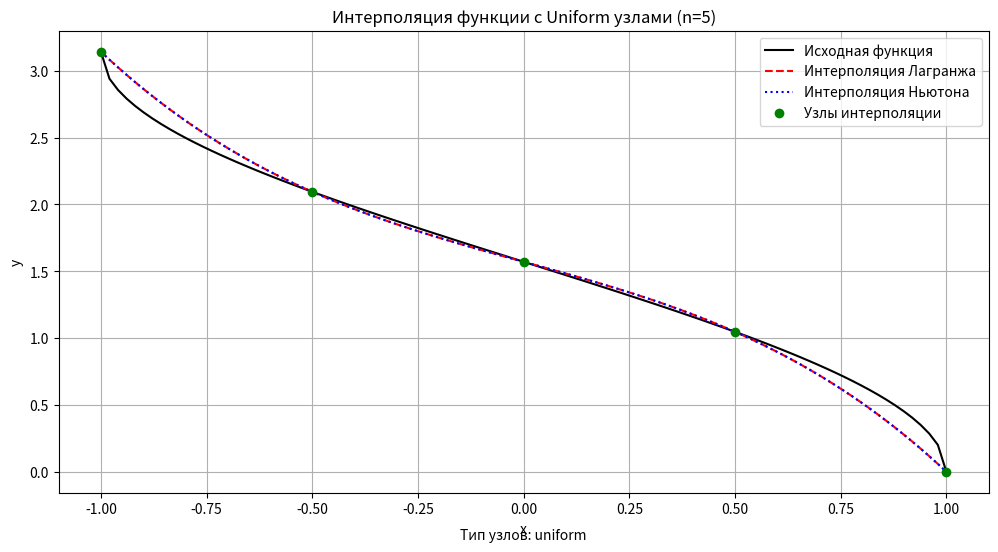
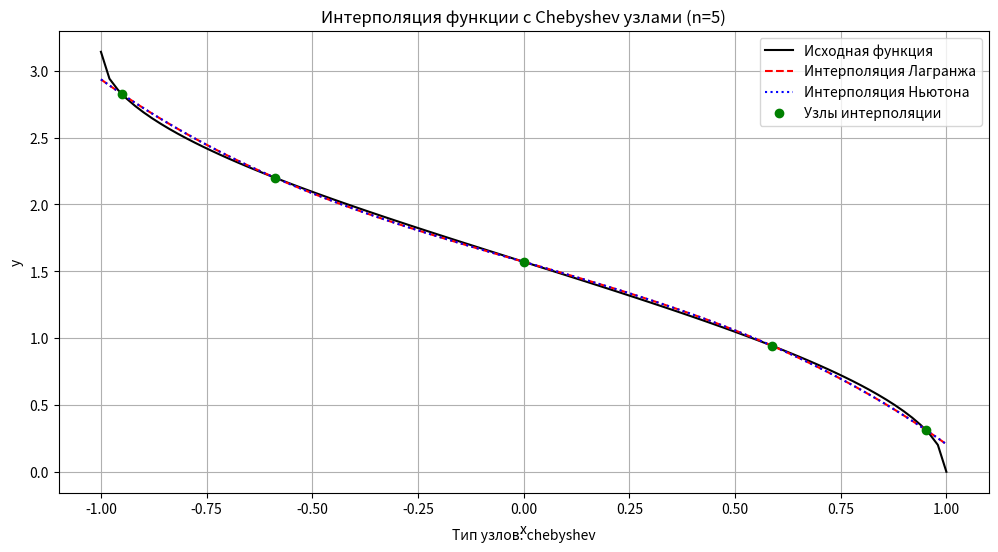
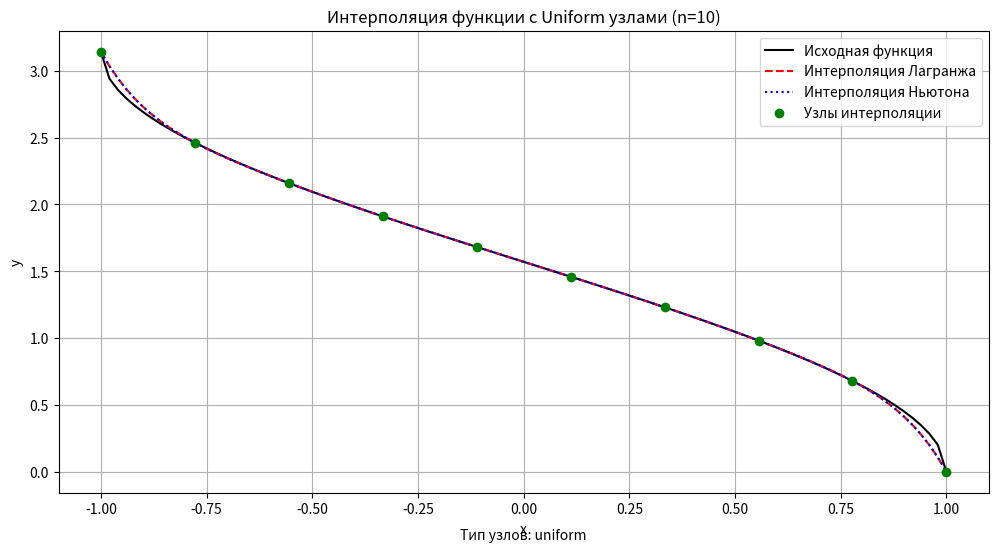
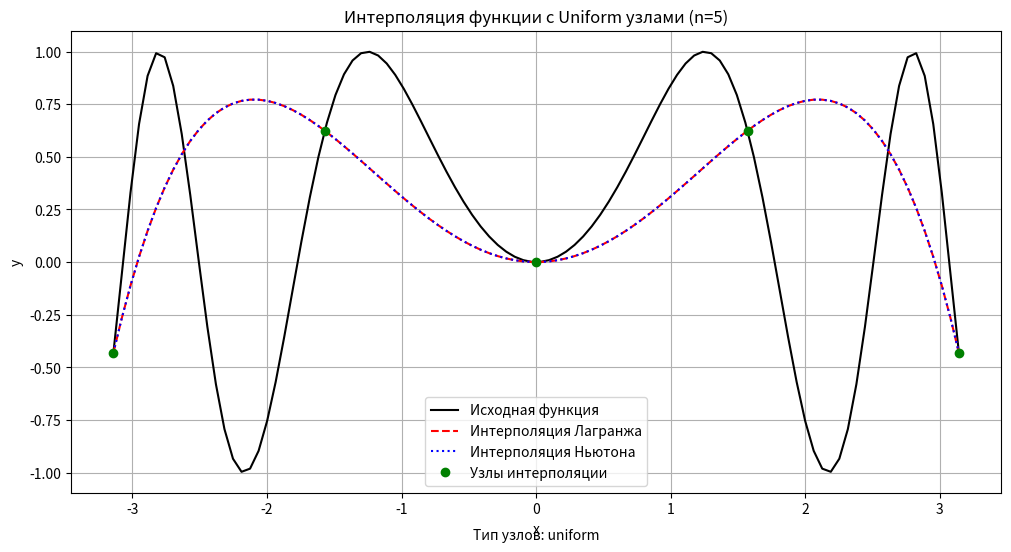
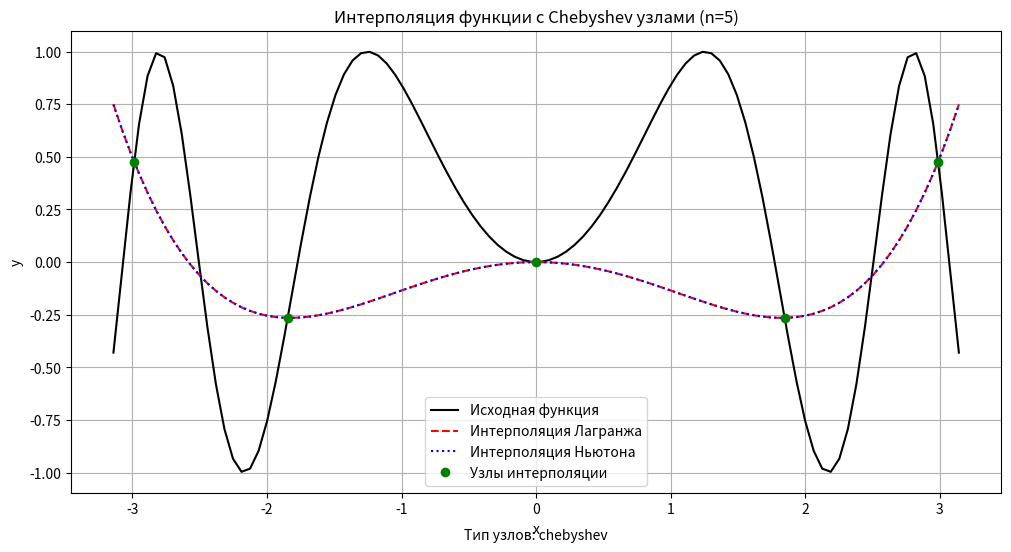
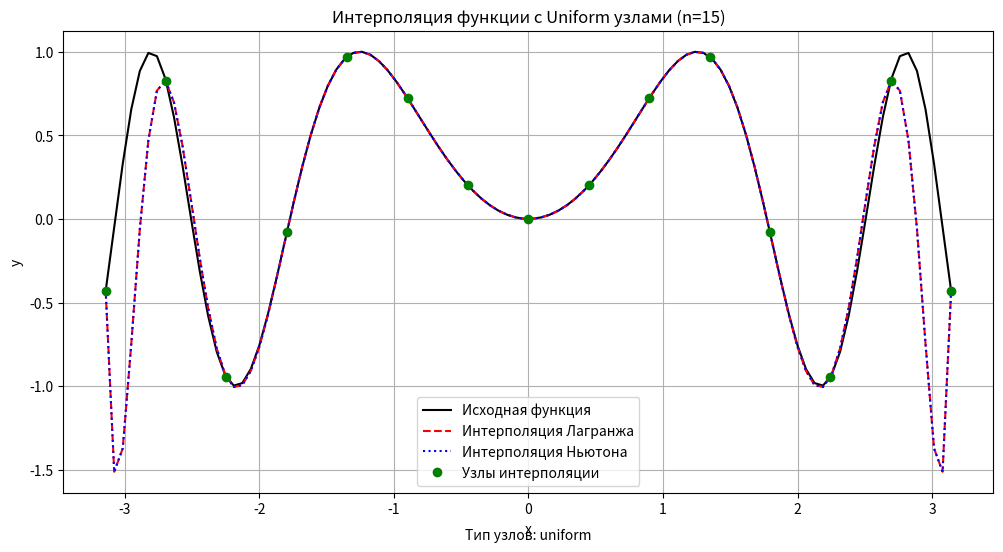

These figures' Python source, in order:
import matplotlib.pyplot as plt 
import numpy as np 
def lagrange_interpolation(x, xp, yp): # функции интерполяции для 1, 4, 6
    n = len(xp) 
    result = 0.0 
    for i in range(n): 
        term = yp[i]
        for j in range(n): 
            if i != j: 
                term *= (x - xp[j]) / (xp[i] - xp[j]) 
        result += term 
    return result 
def divided_differences(xp, yp): 
    n = len(xp)
    f = np.copy(yp) 
    for i in range(1, n): 
        for j in range(n - 1, i - 1, -1): 
            f[j] = (f[j] - f[j - 1]) / (xp[j] - xp[j - i]) 
    return f 
 
def print_error_table(func, a, b, node_type, ns=[3,5,10,15]): # таблица ошибок для пункта 6
    print(f"\n{'n':<5} {'Макс. ошибка Лагранжа':<25} {'Макс. ошибка Ньютона':<25}")
    print("-" * 60)
    for n in ns:
        if node_type == "uniform":
            xp = uniform_nodes(n, a, b)
        elif node_type == "chebyshev":
            xp = chebyshev_nodes(n, a, b)
        else:
            xp = random_nodes(n, a, b)
        xp = np.sort(xp)
        yp = func(xp)
        
        x_test = np.linspace(a, b, 200)
        y_true = func(x_test)
        
        y_lag = [lagrange_interpolation(xi, xp, yp) for xi in x_test]
        diffs = divided_differences(xp, yp)
        y_new = [newton_interpolation(xi, xp, yp, diffs) for xi in x_test]
        
        err_lag = np.max(np.abs(y_true - y_lag))
        err_new = np.max(np.abs(y_true - y_new))
        print(f"{n:<5} {err_lag:<25.6e} {err_new:<25.6e}")

def barycentric_weights(xp):
    n = len(xp)
    w = np.zeros(n)
    for i in range(n):
        w[i] = 1.0 / np.prod([xp[i] - xp[j] for j in range(n) if j != i])
    return w

def barycentric_lagrange(x, xp, yp, w):
    numerator = 0.0
    denominator = 0.0
    for i in range(len(xp)):
        if abs(x - xp[i]) < 1e-12:
            return yp[i]
        term = w[i] / (x - xp[i])
        numerator += term * yp[i]
        denominator += term
    return numerator / denominator

def newton_interpolation(x, xp, yp, divided_diffs): 
    n = len(xp) 
    result = divided_diffs[0] 
    for i in range(1, n): 
        term = divided_diffs[i] 
        for j in range(i): 
            term *= (x - xp[j]) 
        result += term 
    return result 
 
def f(x):
    return np.arccos(x)

def g(x):
    return np.sin(x**2) 
 
def random_nodes(n, a, b): 
    return np.random.uniform(a, b, n) 
 
def uniform_nodes(n, a, b): 
    return np.linspace(a, b, n) 
 
def chebyshev_nodes(n, a, b): 
    i = np.arange(1, n + 1) 
    return 0.5 * (a + b) + 0.5 * (b - a) * np.cos((2 * i - 1) * np.pi / (2 * n)) 
 
def interpolate_and_plot(func, a, b, n, node_type="uniform"): 
    if node_type == "random": 
        x_points = random_nodes(n, a, b) 
    elif node_type == "uniform": 
        x_points = uniform_nodes(n, a, b) 
    elif node_type == "chebyshev": 
        x_points = chebyshev_nodes(n, a, b) 
 
    x_points = np.sort(x_points) 
    y_points = func(x_points) 
 
    x = np.linspace(a, b, 100) 
    y_true = func(x) 
    y_lagrange = [lagrange_interpolation(xi, x_points, y_points) for xi in x] 
 
    divided_diffs = divided_differences(x_points, y_points) 
    y_newton = [newton_interpolation(xi, x_points, y_points, divided_diffs) for xi in x] 

    plt.figure(figsize=(12, 6)) 
    plt.plot(x, y_true, label="Исходная функция", color="black") 
    plt.plot(x, y_lagrange, label="Интерполяция Лагранжа", linestyle="--", color="red") 
    plt.plot(x, y_newton, label="Интерполяция Ньютона", linestyle=":", color="blue") 
    plt.plot(x_points, y_points, 'o', label="Узлы интерполяции", color="green") 
 
    plt.xlabel("x") 
    plt.ylabel("y") 
    plt.title(f"Интерполяция функции с {node_type.capitalize()} узлами (n={n})") 
    plt.legend() 
    plt.grid(True) 
 
    plt.text(0.5, -0.1, f"Тип узлов: {node_type}", size=10, ha="center", transform=plt.gca().transAxes) 
    plt.show() 
 
    error_lagrange = np.abs(y_true - y_lagrange) 
    error_newton = np.abs(y_true - y_newton) 
 
    print(f"Макс. ошибка Лагранжа: {np.max(error_lagrange):.4f}") 
    print(f"Макс. ошибка Ньютона: {np.max(error_newton):.4f}") 
 
if __name__ == "__main__": 
 
    interpolate_and_plot(f, -1, 1, 5, node_type="uniform")
    interpolate_and_plot(f, -1, 1, 5, node_type="chebyshev")
    interpolate_and_plot(f, -1, 1, 10, node_type="uniform")   # для исследования увеличения узлов

    interpolate_and_plot(g, -np.pi, np.pi, 5, node_type="uniform")
    interpolate_and_plot(g, -np.pi, np.pi, 5, node_type="chebyshev")
    interpolate_and_plot(g, -np.pi, np.pi, 15, node_type="uniform")   # для феномена Рунге
